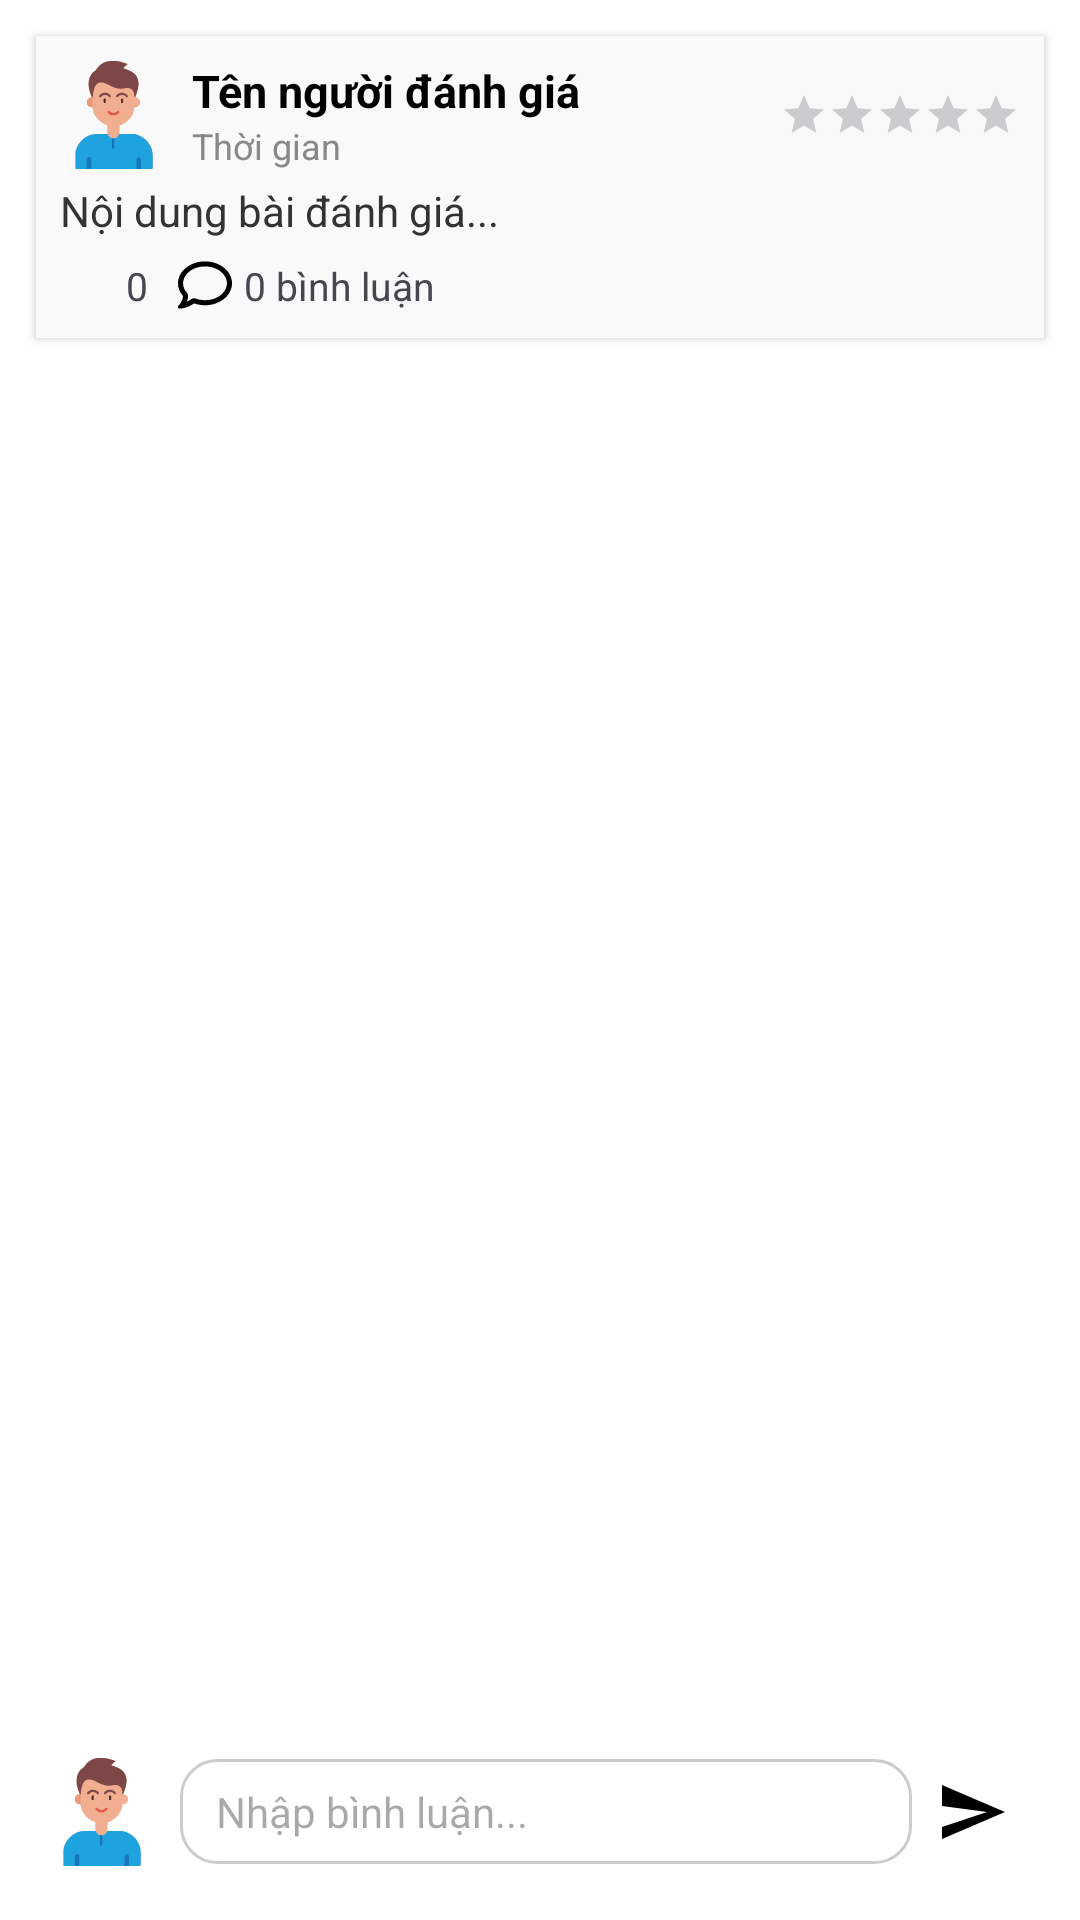

This screen was rendered from an Android layout file. Write that file and the resources it references.
<!-- AndroidManifest.xml: application theme Theme.MyApplication -->
<!-- res/layout/comment_review_activity.xml -->
<?xml version="1.0" encoding="utf-8"?>
<LinearLayout xmlns:android="http://schemas.android.com/apk/res/android"
    android:layout_width="match_parent"
    android:layout_height="match_parent"
    android:orientation="vertical"
    android:background="@android:color/white"
    android:padding="8dp">

    
    <LinearLayout
        android:id="@+id/layoutReviewPreview"
        android:layout_width="match_parent"
        android:layout_height="wrap_content"
        android:orientation="vertical"
        android:padding="8dp"
        android:background="#F7F7F7"
        android:elevation="2dp"
        android:layout_marginBottom="8dp"
        android:layout_marginTop="4dp"
        android:layout_marginHorizontal="4dp"
        android:backgroundTint="#F9F9F9">

        <LinearLayout
            android:layout_width="match_parent"
            android:layout_height="wrap_content"
            android:orientation="horizontal"
            android:gravity="center_vertical">

            <ImageView
                android:id="@+id/imgReviewUserAvatar"
                android:layout_width="36dp"
                android:layout_height="36dp"
                android:src="@drawable/default_avatar"
                android:scaleType="centerCrop"
                android:layout_marginEnd="8dp" />

            <LinearLayout
                android:layout_width="0dp"
                android:layout_height="wrap_content"
                android:layout_weight="1"
                android:orientation="vertical">

                <TextView
                    android:id="@+id/tvReviewUserName"
                    android:layout_width="wrap_content"
                    android:layout_height="wrap_content"
                    android:text="Tên người đánh giá"
                    android:textStyle="bold"
                    android:textColor="#000000"
                    android:textSize="15sp" />

                <TextView
                    android:id="@+id/tvReviewTime"
                    android:layout_width="wrap_content"
                    android:layout_height="wrap_content"
                    android:text="Thời gian"
                    android:textSize="12sp"
                    android:textColor="#888888" />
            </LinearLayout>

            <RatingBar
                android:id="@+id/reviewRatingBar"
                android:layout_width="wrap_content"
                android:layout_height="wrap_content"
                android:numStars="5"
                android:stepSize="0.5"
                android:isIndicator="true"
                style="?android:attr/ratingBarStyleSmall" />
        </LinearLayout>

        <TextView
            android:id="@+id/tvReviewContent"
            android:layout_width="match_parent"
            android:layout_height="wrap_content"
            android:text="Nội dung bài đánh giá..."
            android:textColor="#333"
            android:textSize="14sp"
            android:layout_marginTop="4dp"
            android:layout_marginBottom="4dp" />

        <ImageView
            android:id="@+id/imgReviewImage"
            android:layout_width="match_parent"
            android:layout_height="180dp"
            android:scaleType="centerCrop"
            android:adjustViewBounds="true"
            android:src="@drawable/sample_image"
            android:visibility="gone"
            android:layout_marginBottom="4dp" />

        <LinearLayout
            android:layout_width="wrap_content"
            android:layout_height="wrap_content"
            android:orientation="horizontal"
            android:layout_marginTop="2dp"
            android:gravity="center_vertical">

            <ImageView
                android:id="@+id/iconReviewLike"
                android:layout_width="18dp"
                android:layout_height="18dp"
                android:src="@drawable/ic_heart_outline"
                android:layout_marginEnd="4dp" />

            <TextView
                android:id="@+id/tvReviewLikeCount"
                android:layout_width="wrap_content"
                android:layout_height="wrap_content"
                android:text="0"
                android:textSize="13sp" />

            <TextView
                android:text="   "
                android:layout_width="wrap_content"
                android:layout_height="wrap_content" />

            <ImageView
                android:id="@+id/iconReviewComment"
                android:layout_width="18dp"
                android:layout_height="18dp"
                android:src="@drawable/ic_comment"
                android:layout_marginEnd="4dp" />

            <TextView
                android:id="@+id/tvReviewCommentCount"
                android:layout_width="wrap_content"
                android:layout_height="wrap_content"
                android:text="0 bình luận"
                android:textSize="13sp" />
        </LinearLayout>
    </LinearLayout>

    
    <androidx.recyclerview.widget.RecyclerView
        android:id="@+id/rvComments"
        android:layout_width="match_parent"
        android:layout_height="0dp"
        android:layout_weight="1"
        android:clipToPadding="false"
        android:overScrollMode="never" />

    
    <LinearLayout
        android:id="@+id/layoutCommentBox"
        android:layout_width="match_parent"
        android:layout_height="wrap_content"
        android:orientation="horizontal"
        android:padding="8dp"
        android:gravity="center_vertical">

        <ImageView
            android:id="@+id/imgCurrentUser"
            android:layout_width="36dp"
            android:layout_height="36dp"
            android:scaleType="centerCrop"
            android:src="@drawable/default_avatar"
            android:layout_marginEnd="8dp" />

        <EditText
            android:id="@+id/edtComment"
            android:layout_width="0dp"
            android:layout_height="wrap_content"
            android:layout_weight="1"
            android:background="@drawable/bg_edittext"
            android:hint="Nhập bình luận..."
            android:paddingHorizontal="12dp"
            android:paddingVertical="8dp"
            android:textSize="14sp" />

        <ImageButton
            android:id="@+id/btnSend"
            android:layout_width="wrap_content"
            android:layout_height="wrap_content"
            android:src="@drawable/ic_send"
            android:contentDescription="Gửi"
            android:background="?attr/selectableItemBackgroundBorderless"
            android:padding="8dp" />
    </LinearLayout>
</LinearLayout>
<!-- resources referenced by this layout -->
<resources>
  <!-- drawable bg_edittext (drawable) -->
  <shape xmlns:android="http://schemas.android.com/apk/res/android">
      <solid android:color="@android:color/white" />
      <stroke android:width="1dp" android:color="#CCCCCC"/>
      <corners android:radius="12dp"/>
  </shape>
  <!-- drawable default_avatar: vector/xml drawable (drawable, 10259 chars, omitted) -->
  <!-- drawable ic_comment (drawable) -->
  <vector xmlns:android="http://schemas.android.com/apk/res/android"
      android:width="512dp"
      android:height="512dp"
      android:viewportWidth="512"
      android:viewportHeight="512">
    <path
        android:fillColor="#FF000000"
        android:pathData="M123.6,391.3c12.9,-9.4 29.6,-11.8 44.6,-6.4c26.5,9.6 56.2,15.1 87.8,15.1c124.7,0 208,-80.5 208,-160s-83.3,-160 -208,-160S48,160.5 48,240c0,32 12.4,62.8 35.7,89.2c8.6,9.7 12.8,22.5 11.8,35.5c-1.4,18.1 -5.7,34.7 -11.3,49.4c17,-7.9 31.1,-16.7 39.4,-22.7zM21.2,431.9c1.8,-2.7 3.5,-5.4 5.1,-8.1c10,-16.6 19.5,-38.4 21.4,-62.9C17.7,326.8 0,285.1 0,240C0,125.1 114.6,32 256,32s256,93.1 256,208s-114.6,208 -256,208c-37.1,0 -72.3,-6.4 -104.1,-17.9c-11.9,8.7 -31.3,20.6 -54.3,30.6c-15.1,6.6 -32.3,12.6 -50.1,16.1c-0.8,0.2 -1.6,0.3 -2.4,0.5c-4.4,0.8 -8.7,1.5 -13.2,1.9c-0.2,0 -0.5,0.1 -0.7,0.1c-5.1,0.5 -10.2,0.8 -15.3,0.8c-6.5,0 -12.3,-3.9 -14.8,-9.9c-2.5,-6 -1.1,-12.8 3.4,-17.4c4.1,-4.2 7.8,-8.7 11.3,-13.5c1.7,-2.3 3.3,-4.6 4.8,-6.9l0.3,-0.5z"/>
  </vector>
  <!-- drawable ic_send (drawable) -->
  <vector xmlns:android="http://schemas.android.com/apk/res/android"
      android:width="24dp" android:height="24dp"
      android:viewportWidth="24" android:viewportHeight="24">
      <path
          android:fillColor="#000000"
          android:pathData="M2,21L23,12L2,3v7l15,2L2,17v4z"/>
  </vector>
  <!-- drawable sample_image: vector/xml drawable (drawable, 43916 chars, omitted) -->
  <style name="Theme.MyApplication" parent="Base.Theme.MyApplication" />
  <style name="Base.Theme.MyApplication" parent="Theme.Material3.DayNight.NoActionBar">
      </style>
</resources>
